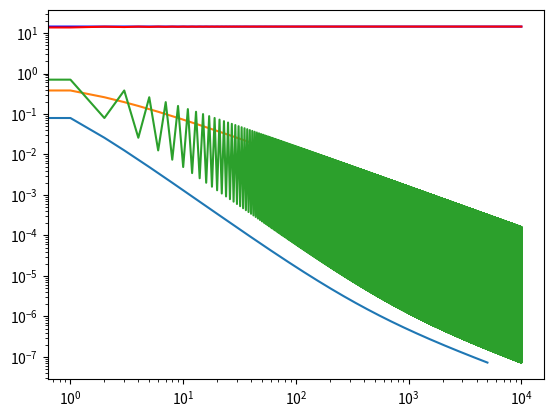

Python code for this plot:
# Black-Scholes

import numpy as np
from scipy.stats import binom
from scipy.stats import norm
import matplotlib.pyplot as plt
import time

# paramètres généraux
S0 = 140 # prix initial
T = 1.0 # temps final
K = 140 # strike
r = 0.1 # rendement
sigma = 0.1 # volatilité

# Call Black-Scholes
def CallBS(S0,T,K,r,sigma):
    d1 = (np.log(S0/K)+(r+sigma**2/2)*T)/(sigma*np.sqrt(T))
    d2 = (np.log(S0/K)+(r-sigma**2/2)*T)/(sigma*np.sqrt(T))
    C = S0*norm.cdf(d1)-K*np.exp(-r*T)*norm.cdf(d2)
    return C

CallBS(S0,T,K,r,sigma)


# Put Black-Scholes
def PutBS(S0,T,K,r,sigma):
    d1 = (np.log(S0/K)+(r+sigma**2/2)*T)/(sigma*np.sqrt(T))
    d2 = (np.log(S0/K)+(r-sigma**2/2)*T)/(sigma*np.sqrt(T))
    P = K*np.exp(-r*T)*norm.cdf(-d2)-S0*norm.cdf(-d1)
    return P

PutBS(S0,T,K,r,sigma)

%timeit PutBS(S0,T,K,r,sigma) # estime le temps de calcul de la commande

# autre solution - Put Black-Scholes
def PutBS2(S0,T,K,r,sigma):
    C = CallBS(S0,T,K,r,sigma)
    P = C-S0+K*np.exp(-r*T)
    return P

PutBS2(S0,T,K,r,sigma)

# Call CRR
def CallCRR(n,S0,T,K,r,sigma):
    up = np.exp(sigma*np.sqrt(T/n))
    R = np.exp(r*T/n)
    p = (R-(1/up))/(up-(1/up))
    ST = S0*up**np.arange(-n,n+1,2) # prix finaux de l'actif
    C = np.exp(-r*T)*np.dot(binom.pmf(range(n+1),n,p),np.maximum(ST-K,0)) # formule binomiale directe
    return C

np.maximum(np.arange(-10,11,2),0)


CallCRR(100,S0,T,K,r,sigma)

%timeit CallCRR(1000000,S0,T,K,r,sigma)

# autre solution - Call CRR
def CallCRR2(n,S0,T,K,r,sigma):
    up = np.exp(sigma*np.sqrt(T/n))
    R = np.exp(r*T/n)
    p = (R-(1/up))/(up-(1/up))
    q = p*up/R
    k = int(np.ceil((n+np.log(K/S0)/np.log(up))/2)) # indice immédiatement au-dessus du strike
    C = S0*(1-binom.cdf(k-1,n,q))-K*np.exp(-r*T)*(1-binom.cdf(k-1,n,p)) # somme binomiale partielle
    return C

CallCRR2(100,S0,T,K,r,sigma)

%timeit CallCRR2(1000000,S0,T,K,r,sigma) # beaucoup plus rapide, car n'assemble pas de vecteur de taille n

# Put CRR
def PutCRR(n,S0,T,K,r,sigma):
    up = np.exp(sigma*np.sqrt(T/n))
    R = np.exp(r*T/n)
    p = (R-(1/up))/(up-(1/up))
    ST = S0*up**np.arange(-n,n+1,2) # prix finaux de l'actif
    P = np.exp(-r*T)*np.dot(binom.pmf(range(n+1),n,p),np.maximum(K-ST,0)) # formule binomiale directe
    return P

PutCRR(100,S0,T,K,r,sigma)

# autre solution - Put CRR
def PutCRR2(n,S0,T,K,r,sigma):
    up = np.exp(sigma*np.sqrt(T/n))
    R = np.exp(r*T/n)
    p = (R-(1/up))/(up-(1/up))
    q = p*up/R
    k = int(np.ceil((n+np.log(K/S0)/np.log(up))/2)) # indice immédiatement au-dessus du strike
    P = K*np.exp(-r*T)*(binom.cdf(k-1,n,p))-S0*(binom.cdf(k-1,n,q)) # somme binomiale partielle
    return P

PutCRR2(100,S0,T,K,r,sigma)

# autre autre solution - Put CRR
def PutCRR3(n,S0,T,K,r,sigma):
    C = CallCRR2(n,S0,T,K,r,sigma) # ou CallCRR, mais CallCRR2 est plus rapide
    P = C-S0+K*np.exp(-r*T)
    return P

PutCRR3(100,S0,T,K,r,sigma)

# convergence CRR => BS quand n -> +inf
BS = CallBS(S0,T,K,r,sigma) # valeur du call BS
N = 10000
CRR = np.zeros(N)
for n in range(N):
    CRR[n] = CallCRR2(n+1,S0,T,K,r,sigma) # valeur du call CRR pour n+1 étapes


plt.plot(BS*np.ones(N),'b',CRR,'r')

plt.loglog(abs(CRR[::2]-BS)) # convergence en O(1/n^2) car le droite est de pente -2

plt.loglog(abs(CRR[1::2]-BS)) # convergence en O(1/n) car le droite est de pente -1

plt.loglog(abs(CRR[::]-BS)) # convergence en O(1/n) dans le "pire des cas"
# pente -2 sur les indices pairs, -1 sur les indices impairs
# mais dans tous les cas (= pire des cas), on a une convergence en O(1/n)
# ce qui reste meilleur que la convergence théorique du
# théorème central limite en 1/sqrt(n) (qui donnerait une pente -1/2)

